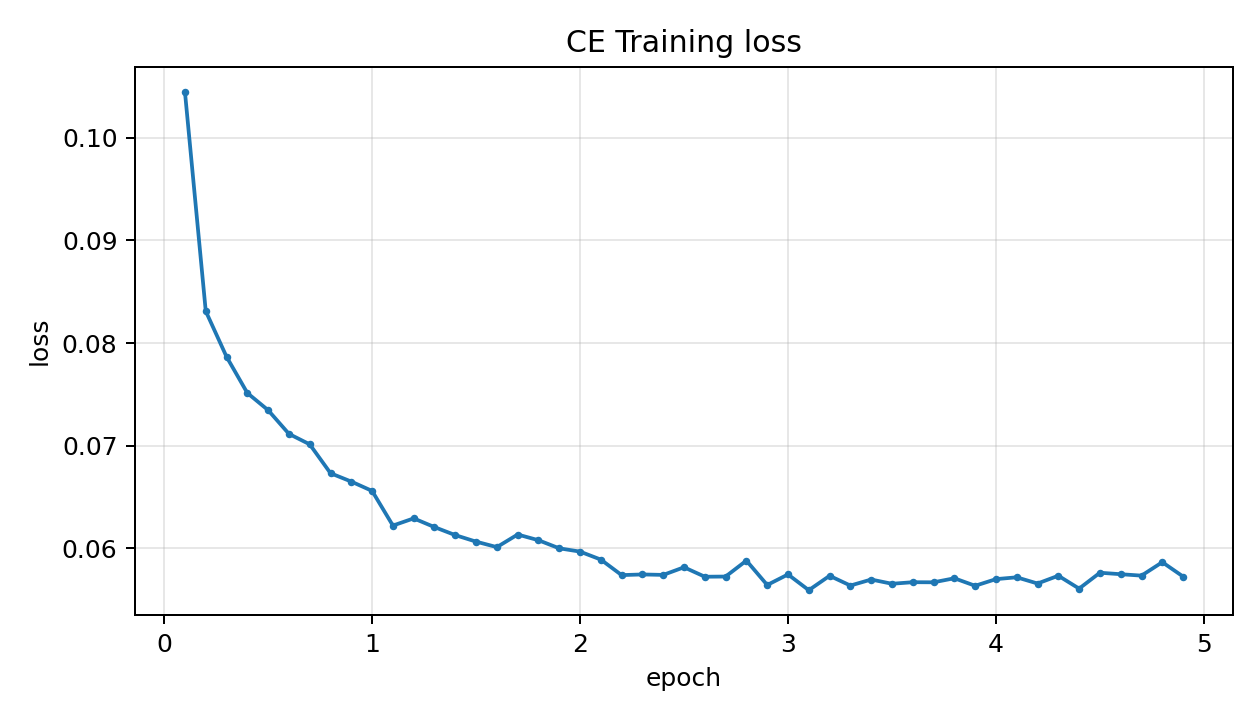

The data file committed next to this chart (first rows):
global_step, epoch, loss, grad_norm, learning_rate, progress_pct, ts
6536, 0.1, 0.1045, 0.123, 0.000294, 2, 2026-05-19 04:41:40
13072, 0.2, 0.08311, 0.09277, 0.000288, 4, 2026-05-19 04:55:14
19608, 0.3, 0.07867, 0.1055, 0.000282, 6, 2026-05-19 05:08:41
26144, 0.4, 0.07514, 0.168, 0.000276, 8, 2026-05-19 05:22:04
32680, 0.5, 0.07347, 0.07959, 0.00027, 10, 2026-05-19 05:35:20
39216, 0.6, 0.07116, 0.1807, 0.000264, 12, 2026-05-19 05:48:36
45752, 0.7, 0.07014, 0.02332, 0.000258, 14, 2026-05-19 06:01:55
52288, 0.8, 0.06732, 0.1689, 0.000252, 16, 2026-05-19 06:15:10
58824, 0.9, 0.06651, 0.08936, 0.000246, 18, 2026-05-19 06:28:32
65360, 1, 0.0656, 0.09033, 0.00024, 20, 2026-05-19 06:41:53
71896, 1.1, 0.06222, 0.1406, 0.000234, 22, 2026-05-19 06:55:14
78432, 1.2, 0.06292, 0.1855, 0.000228, 24, 2026-05-19 07:08:22
84968, 1.3, 0.06207, 0.1016, 0.000222, 26, 2026-05-19 07:22:22
91504, 1.4, 0.06129, 0.2236, 0.000216, 28, 2026-05-19 07:39:50
98040, 1.5, 0.06066, 0.1621, 0.00021, 30, 2026-05-19 08:00:13
104576, 1.6, 0.06012, 0.1719, 0.000204, 32, 2026-05-19 08:20:10
111112, 1.7, 0.06135, 0.1177, 0.000198, 34, 2026-05-19 08:39:57
117648, 1.8, 0.0608, 0.06152, 0.000192, 36, 2026-05-19 08:59:49
124184, 1.9, 0.06001, 0.06494, 0.000186, 38, 2026-05-19 09:19:42
130720, 2, 0.05969, 0.07471, 0.00018, 40, 2026-05-19 09:39:35
137256, 2.1, 0.05891, 0.1396, 0.000174, 42, 2026-05-19 09:59:22
143792, 2.2, 0.0574, 0.1396, 0.000168, 44, 2026-05-19 10:19:12
150328, 2.3, 0.05746, 0.1001, 0.000162, 46, 2026-05-19 10:38:55
156864, 2.4, 0.05742, 0.2051, 0.000156, 48, 2026-05-19 10:58:43
163400, 2.5, 0.05816, 0.04248, 0.00015, 50, 2026-05-19 11:16:02
169936, 2.6, 0.05724, 0.1455, 0.000144, 52, 2026-05-19 11:29:02
176472, 2.7, 0.05726, 0.4004, 0.000138, 54, 2026-05-19 11:42:05
183008, 2.8, 0.05881, 0.07568, 0.000132, 56, 2026-05-19 11:55:05
189544, 2.9, 0.05643, 0.3691, 0.000126, 58, 2026-05-19 12:08:03
196080, 3, 0.05746, 0.1338, 0.00012, 60, 2026-05-19 12:21:07
202616, 3.1, 0.05593, 0.3027, 0.000114, 62, 2026-05-19 12:34:04
209152, 3.2, 0.05733, 0.3867, 0.000108, 64, 2026-05-19 12:47:04
215688, 3.3, 0.05638, 0.2734, 0.000102, 66, 2026-05-19 13:00:08
222224, 3.4, 0.05697, 0.1738, 9.599467547966584e-05, 68, 2026-05-19 13:13:12
228760, 3.5, 0.05655, 0.498, 8.999449187551638e-05, 70, 2026-05-19 13:26:12
235296, 3.6, 0.05671, 0.2754, 8.399430827136693e-05, 72, 2026-05-19 13:39:11
241832, 3.7, 0.0567, 0.1709, 7.799412466721747e-05, 74, 2026-05-19 13:52:17
248368, 3.8, 0.05709, 0.104, 7.199394106306802e-05, 76, 2026-05-19 14:07:04
254904, 3.9, 0.05636, 0.4082, 6.599375745891858e-05, 78, 2026-05-19 14:21:56
261440, 4, 0.05701, 0.6875, 5.9993573854769117e-05, 80, 2026-05-19 14:35:00
267976, 4.1, 0.05718, 0.3047, 5.399339025061966e-05, 82, 2026-05-19 14:48:09
274512, 4.2, 0.05658, 0.9258, 4.7993206646470205e-05, 84, 2026-05-19 15:04:58
281048, 4.3, 0.05734, 0.5352, 4.199302304232075e-05, 86, 2026-05-19 15:26:07
287584, 4.4, 0.05608, 0.4141, 3.59928394381713e-05, 88, 2026-05-19 15:47:04
294120, 4.5, 0.05763, 0.6406, 2.9992655834021845e-05, 90, 2026-05-19 16:07:54
300656, 4.6, 0.05748, 0.2969, 2.3992472229872393e-05, 92, 2026-05-19 16:21:48
307192, 4.7, 0.05735, 0.6914, 1.799228862572294e-05, 94, 2026-05-19 16:35:40
313728, 4.8, 0.05866, 0.6055, 1.1992105021573487e-05, 96, 2026-05-19 16:52:06
320264, 4.9, 0.05726, 0.2451, 5.991921417424033e-06, 98, 2026-05-19 17:07:22
